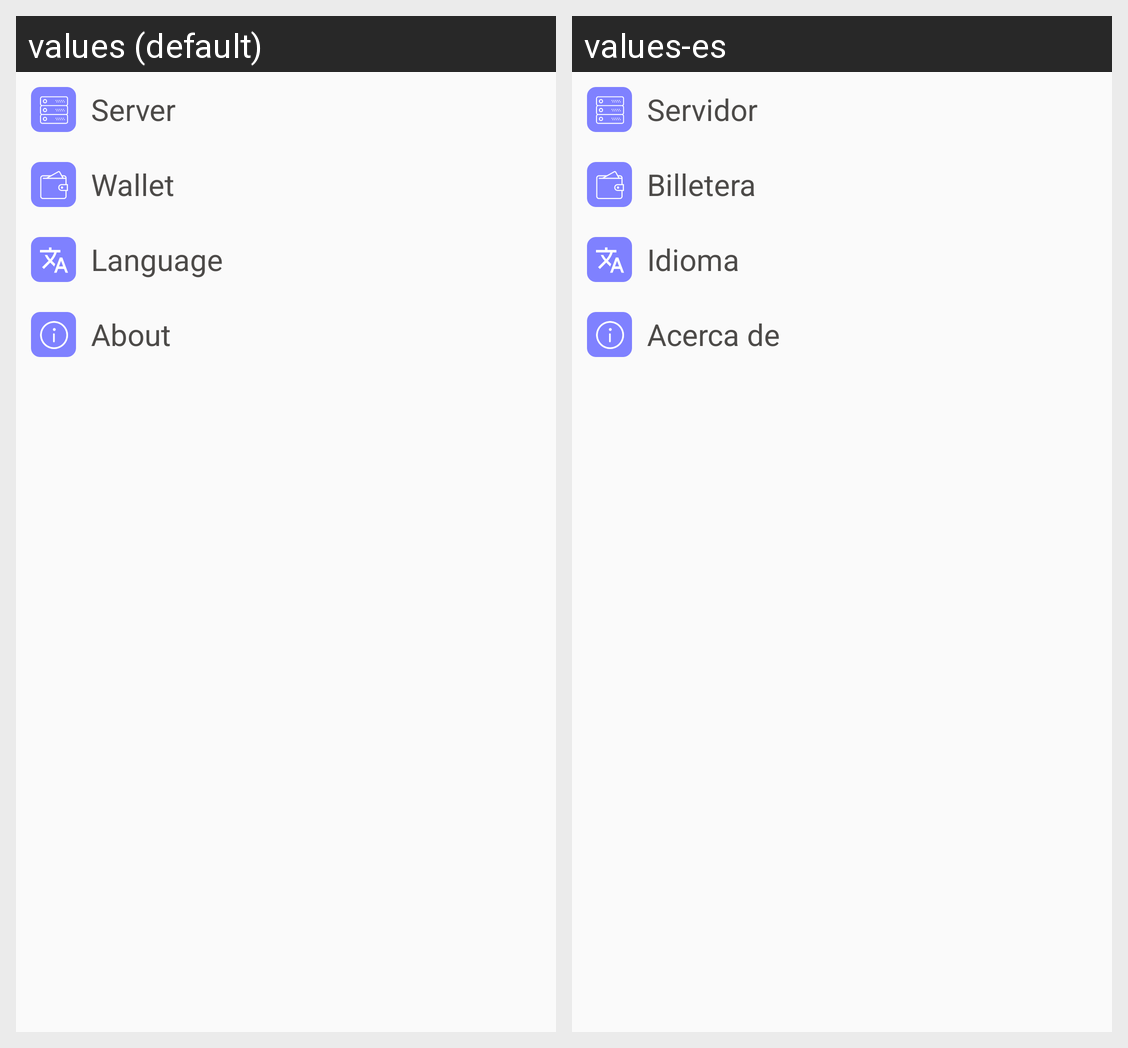

For this localized Android screen grid, give each drawn string resource with its value in every locale shown.
Android screen res/layout/activity_setting.xml rendered under 2 locales, left to right: values (default), values-es. Device: Nexus 5 (rendered at 1080×1920; each locale shown at half size, 540×960, under a caption strip naming it); theme AppTheme.
Strings drawn on this screen, with the default value and each locale's value (text and hints the layout hard-codes, and strings that could not be matched under every locale, appear in the picture but are not listed):

title_server_settings
  values: Server
  values-es: Servidor

title_wallet_settings
  values: Wallet
  values-es: Billetera

title_language_settings
  values: Language
  values-es: Idioma

title_about_settings
  values: About
  values-es: Acerca de
